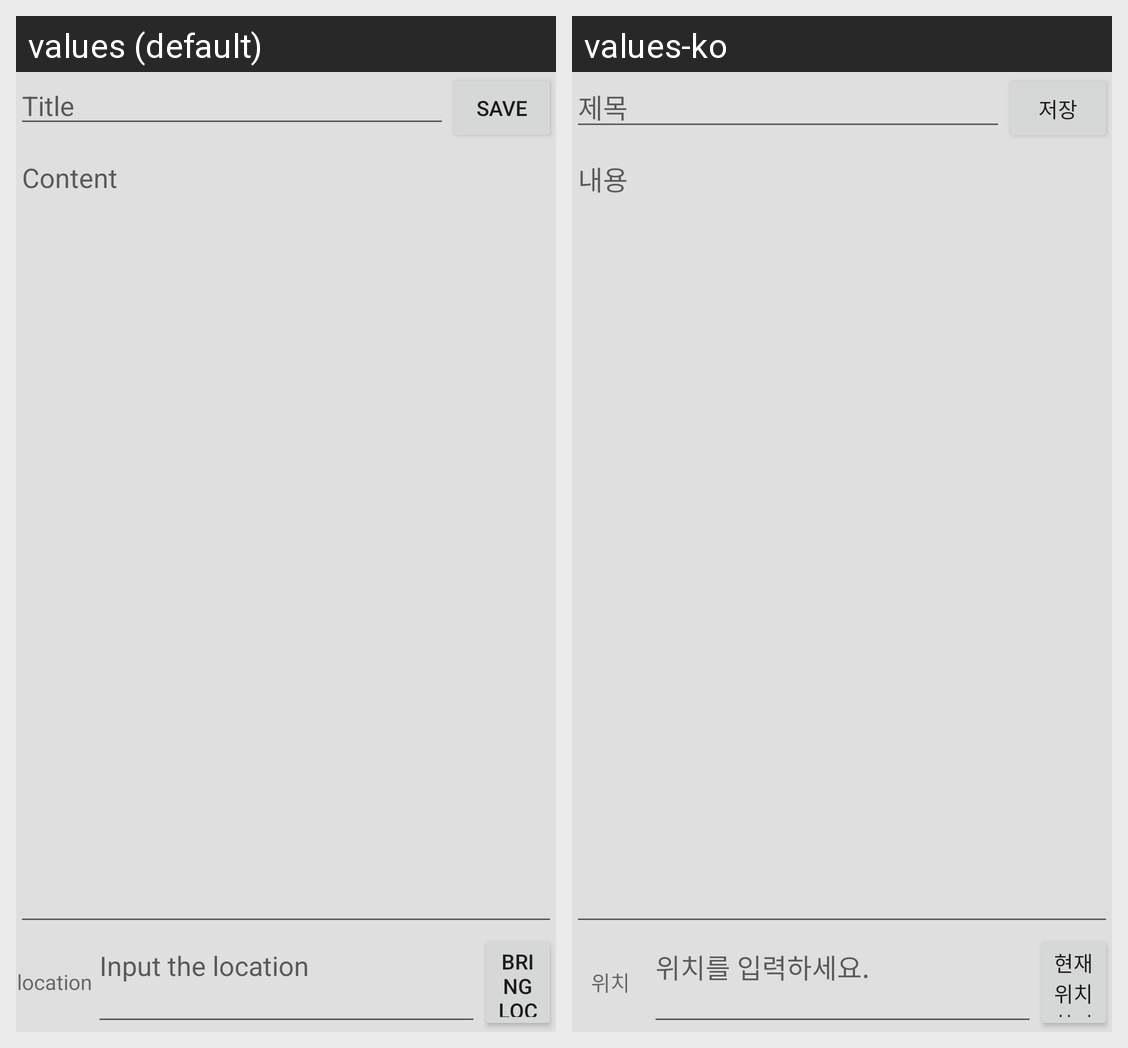

Translations of the strings shown on this Android screen, per locale in the grid:
Android screen res/layout/activity_new_notepad.xml rendered under 2 locales, left to right: values (default), values-ko. Device: Nexus 5 (rendered at 1080×1920; each locale shown at half size, 540×960, under a caption strip naming it); theme AppTheme.
Strings drawn on this screen, with the default value and each locale's value (text and hints the layout hard-codes, and strings that could not be matched under every locale, appear in the picture but are not listed):

hint_notepad_title
  values: Title
  values-ko: 제목

save_notepad
  values: Save
  values-ko: 저장

hint_notepad_content
  values: Content
  values-ko: 내용

location
  values: location
  values-ko: 위치

location_hint
  values: Input the location
  values-ko: 위치를 입력하세요.

update_location
  values: Bring location
  values-ko: 현재 위치 찾기
